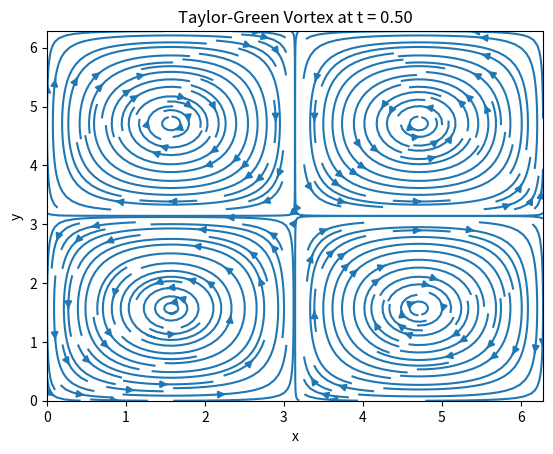

Write the Python code that produced this figure.
import numpy as np
import matplotlib.pyplot as plt

# Parameters
nx, ny = 64, 64
lx, ly = 2*np.pi, 2*np.pi
dx, dy = lx/nx, ly/ny
nu = 0.01
dt = 0.001
nt = 500

# Grid
x = np.linspace(0, lx, nx)
y = np.linspace(0, ly, ny)
X, Y = np.meshgrid(x, y)

# Initial conditions
u = np.sin(X) * np.cos(Y)
v = -np.cos(X) * np.sin(Y)

for n in range(nt):
    un = u.copy()
    vn = v.copy()
    u = un + nu*dt*(np.roll(un,1,axis=0) -2*un + np.roll(un,-1,axis=0))/dx**2 \
            + nu*dt*(np.roll(un,1,axis=1) -2*un + np.roll(un,-1,axis=1))/dy**2
    v = vn + nu*dt*(np.roll(vn,1,axis=0) -2*vn + np.roll(vn,-1,axis=0))/dx**2 \
            + nu*dt*(np.roll(vn,1,axis=1) -2*vn + np.roll(vn,-1,axis=1))/dy**2

# Plot
plt.streamplot(x, y, u, v, density=2)
plt.title('Taylor-Green Vortex at t = {:.2f}'.format(nt*dt))
plt.xlabel('x')
plt.ylabel('y')
plt.show()
